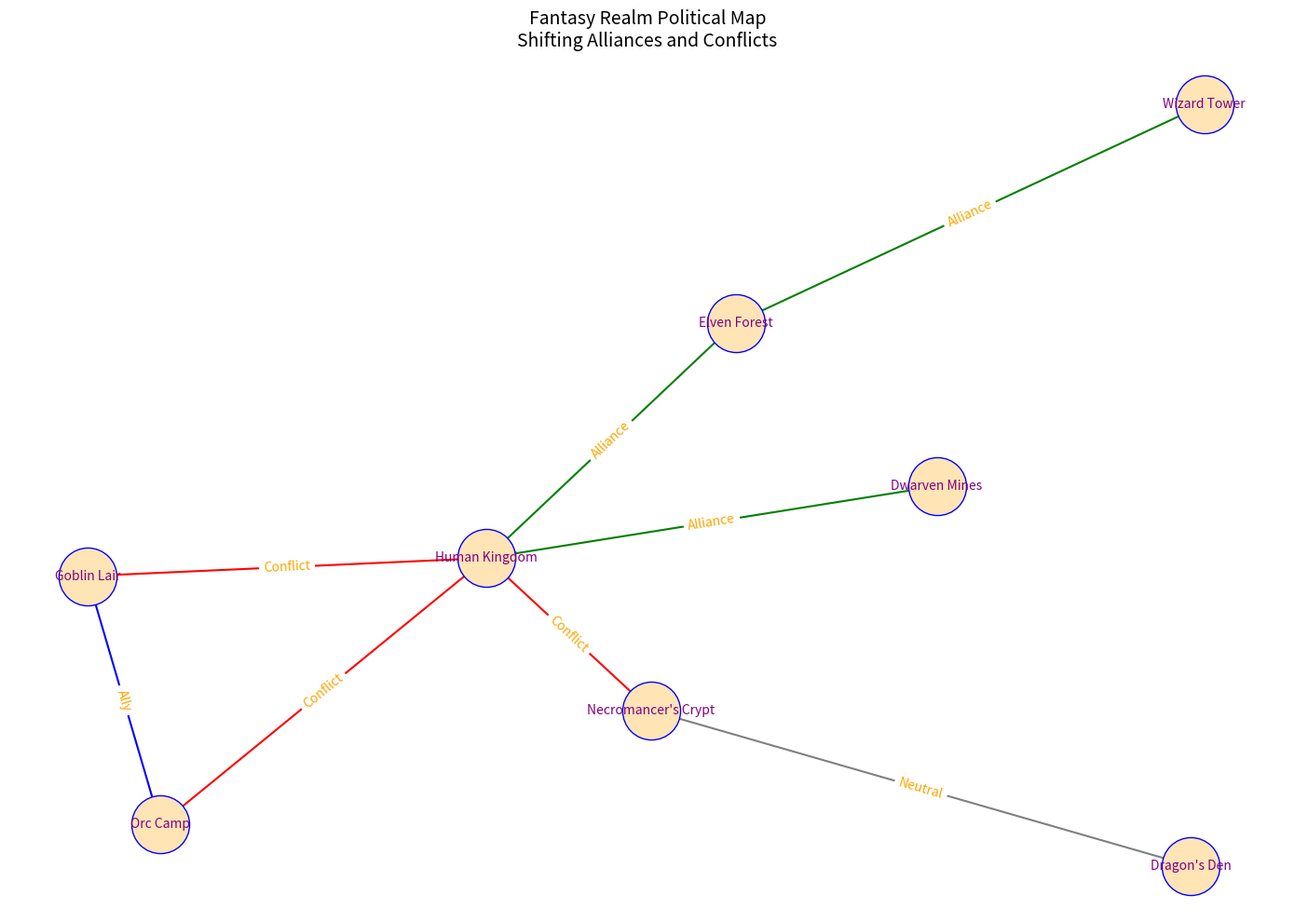

Here is the Python script that generated this plot:
import matplotlib.pyplot as plt
import networkx as nx

nodes = [
    "Elven Forest", "Dwarven Mines", "Human Kingdom",
    "Orc Camp", "Wizard Tower", "Goblin Lair",
    "Dragon's Den", "Necromancer's Crypt"
]

edges = {
    ("Elven Forest", "Human Kingdom"): {'relation': 'Alliance', 'weight': 5},
    ("Dwarven Mines", "Human Kingdom"): {'relation': 'Alliance', 'weight': 4},
    ("Human Kingdom", "Orc Camp"): {'relation': 'Conflict', 'weight': 6},
    ("Wizard Tower", "Elven Forest"): {'relation': 'Alliance', 'weight': 3},
    ("Goblin Lair", "Orc Camp"): {'relation': 'Ally', 'weight': 4},
    ("Dragon's Den", "Necromancer's Crypt"): {'relation': 'Neutral', 'weight': 2},
    ("Necromancer's Crypt", "Human Kingdom"): {'relation': 'Conflict', 'weight': 5},
    ("Human Kingdom", "Goblin Lair"): {'relation': 'Conflict', 'weight': 3}
}

G = nx.DiGraph()
G.add_nodes_from(nodes)
for (start, end), attrs in edges.items():
    G.add_edge(start, end, **attrs)

pos = nx.spring_layout(G, seed=42)
plt.figure(figsize=(14, 10))

colors = {
    'Alliance': 'green',
    'Conflict': 'red',
    'Ally': 'blue',
    'Neutral': 'grey'
}

# Randomly altered node parameters
nx.draw_networkx_nodes(G, pos, node_size=2000, node_color='#FFE4B5', edgecolors='blue')

# Randomly altered labels
nx.draw_networkx_labels(G, pos, font_size=10, font_color='purple', font_weight='light')

# Randomly altered edges and edge labels
for (start, end), attrs in edges.items():
    nx.draw_networkx_edges(G, pos, edgelist=[(start, end)], arrowstyle='-|>', arrowsize=15, width=1.5, edge_color=colors[attrs['relation']])
    nx.draw_networkx_edge_labels(G, pos, edge_labels={(start, end): attrs['relation']}, font_color='orange')

# Randomly altered chart title
plt.title("Fantasy Realm Political Map\nShifting Alliances and Conflicts", fontsize=14, fontweight='normal')

# Removed border and added grid
plt.grid(True) 

plt.axis('off')
plt.tight_layout()

plt.show()
